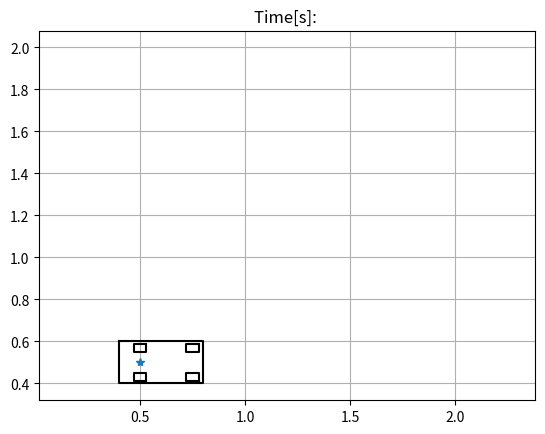

Source code (Python):
import numpy as np
import matplotlib.pyplot as plt
import math

U_A_MAX = 1.0
U_OMEGA_MAX = math.radians(45.0)
PHI_V = 0.01
PHI_OMEGA = 0.01
WB = 0.25  # [m] wheel base

def plot_car(x, y, yaw, steer=0.0, cabcolor="-r", truckcolor="-k"):  # pragma: no cover

    # Vehicle parameters
    LENGTH = 0.4  # [m]
    WIDTH = 0.2  # [m]
    BACKTOWHEEL = 0.1  # [m]
    WHEEL_LEN = 0.03  # [m]
    WHEEL_WIDTH = 0.02  # [m]
    TREAD = 0.07  # [m]

    outline = np.array([[-BACKTOWHEEL, (LENGTH - BACKTOWHEEL), (LENGTH - BACKTOWHEEL),
                         -BACKTOWHEEL, -BACKTOWHEEL],
                        [WIDTH / 2, WIDTH / 2, - WIDTH / 2, -WIDTH / 2, WIDTH / 2]])

    fr_wheel = np.array([[WHEEL_LEN, -WHEEL_LEN, -WHEEL_LEN, WHEEL_LEN, WHEEL_LEN],
                         [-WHEEL_WIDTH - TREAD, -WHEEL_WIDTH - TREAD, WHEEL_WIDTH -
                          TREAD, WHEEL_WIDTH - TREAD, -WHEEL_WIDTH - TREAD]])

    rr_wheel = np.copy(fr_wheel)

    fl_wheel = np.copy(fr_wheel)
    fl_wheel[1, :] *= -1
    rl_wheel = np.copy(rr_wheel)
    rl_wheel[1, :] *= -1

    Rot1 = np.array([[math.cos(yaw), math.sin(yaw)],
                     [-math.sin(yaw), math.cos(yaw)]])
    Rot2 = np.array([[math.cos(steer), math.sin(steer)],
                     [-math.sin(steer), math.cos(steer)]])

    fr_wheel = (fr_wheel.T.dot(Rot2)).T
    fl_wheel = (fl_wheel.T.dot(Rot2)).T
    fr_wheel[0, :] += WB
    fl_wheel[0, :] += WB

    fr_wheel = (fr_wheel.T.dot(Rot1)).T
    fl_wheel = (fl_wheel.T.dot(Rot1)).T

    outline = (outline.T.dot(Rot1)).T
    rr_wheel = (rr_wheel.T.dot(Rot1)).T
    rl_wheel = (rl_wheel.T.dot(Rot1)).T

    outline[0, :] += x
    outline[1, :] += y
    fr_wheel[0, :] += x
    fr_wheel[1, :] += y
    rr_wheel[0, :] += x
    rr_wheel[1, :] += y
    fl_wheel[0, :] += x
    fl_wheel[1, :] += y
    rl_wheel[0, :] += x
    rl_wheel[1, :] += y

    plt.plot(np.array(outline[0, :]).flatten(),
             np.array(outline[1, :]).flatten(), truckcolor)
    plt.plot(np.array(fr_wheel[0, :]).flatten(),
             np.array(fr_wheel[1, :]).flatten(), truckcolor)
    plt.plot(np.array(rr_wheel[0, :]).flatten(),
             np.array(rr_wheel[1, :]).flatten(), truckcolor)
    plt.plot(np.array(fl_wheel[0, :]).flatten(),
             np.array(fl_wheel[1, :]).flatten(), truckcolor)
    plt.plot(np.array(rl_wheel[0, :]).flatten(),
             np.array(rl_wheel[1, :]).flatten(), truckcolor)
    plt.plot(x, y, "*")

def main():
    # plt.cla()
    plt.plot(2, 2, "-r", label="trajectory")
    plot_car(x=0.5, y=0.5, yaw=0.0, steer=0.0)
    plt.axis("equal")
    plt.grid(True)
    plt.title("Time[s]: ")
    plt.show()


if __name__ == "__main__":
    main()
